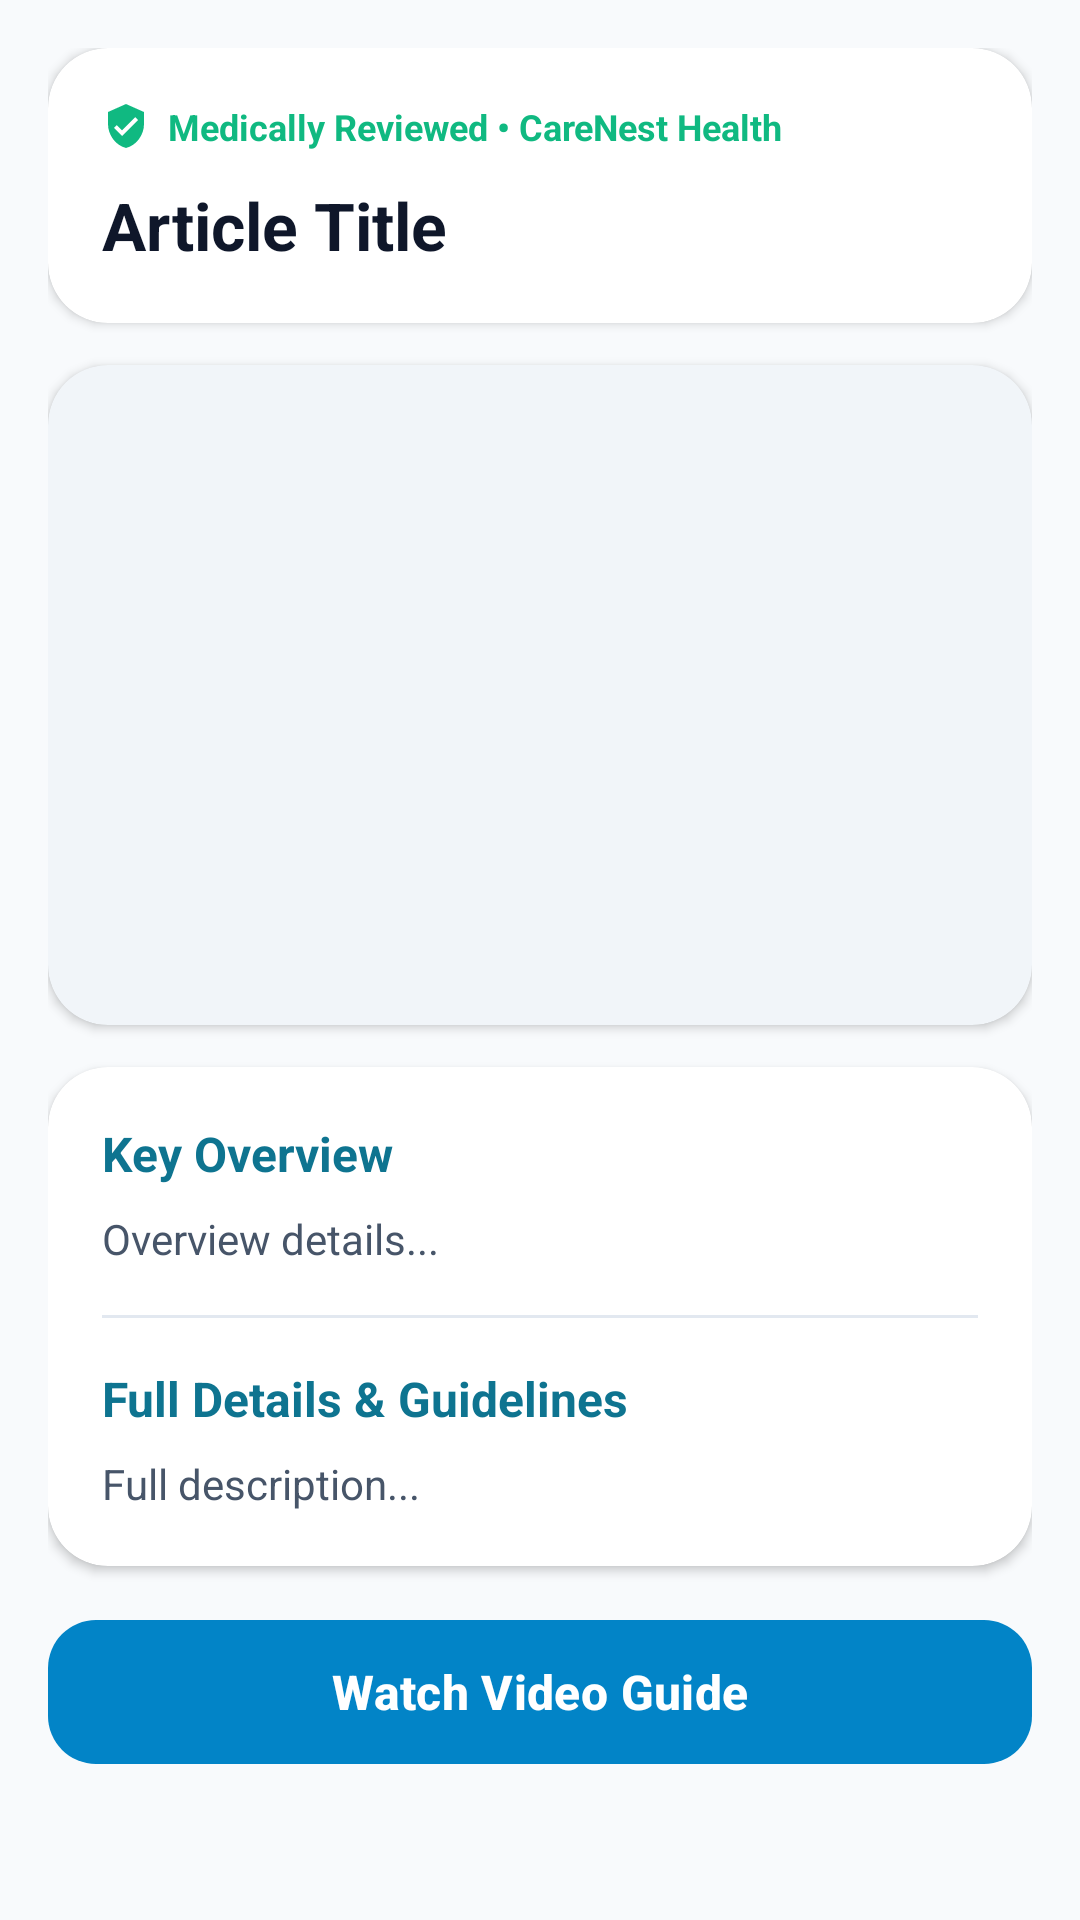

Android layout source for this screen:
<!-- AndroidManifest.xml: application theme Theme.CARENEST -->
<!-- res/layout/fragment_health__education__discription.xml -->
<?xml version="1.0" encoding="utf-8"?>
<layout xmlns:android="http://schemas.android.com/apk/res/android"
    xmlns:app="http://schemas.android.com/apk/res-auto"
    xmlns:tools="http://schemas.android.com/tools">

    <ScrollView
        android:id="@+id/scrollView"
        android:layout_width="match_parent"
        android:layout_height="match_parent"
        android:background="@color/background"
        android:fillViewport="true"
        android:scrollbars="none">

        <LinearLayout
            android:layout_width="match_parent"
            android:layout_height="wrap_content"
            android:orientation="vertical"
            android:padding="16dp">

            
            <androidx.cardview.widget.CardView
                android:layout_width="match_parent"
                android:layout_height="wrap_content"
                android:layout_marginBottom="14dp"
                app:cardCornerRadius="20dp"
                app:cardElevation="2dp"
                app:cardBackgroundColor="@color/surface">

                <LinearLayout
                    android:layout_width="match_parent"
                    android:layout_height="wrap_content"
                    android:orientation="vertical"
                    android:padding="18dp">

                    <LinearLayout
                        android:layout_width="wrap_content"
                        android:layout_height="wrap_content"
                        android:gravity="center_vertical"
                        android:orientation="horizontal">

                        <ImageView
                            android:layout_width="16dp"
                            android:layout_height="16dp"
                            android:src="@drawable/ic_shield"
                            app:tint="@color/accent_emerald" />

                        <TextView
                            android:layout_width="wrap_content"
                            android:layout_height="wrap_content"
                            android:layout_marginStart="6dp"
                            android:text="Medically Reviewed • CareNest Health"
                            android:textColor="@color/accent_emerald"
                            android:textSize="12sp"
                            android:textStyle="bold" />
                    </LinearLayout>

                    <TextView
                        android:id="@+id/Government_Scheme_Discription_Name"
                        android:layout_width="match_parent"
                        android:layout_height="wrap_content"
                        android:layout_marginTop="10dp"
                        android:text="Article Title"
                        android:textColor="@color/text_primary"
                        android:textSize="22sp"
                        android:textStyle="bold" />
                </LinearLayout>
            </androidx.cardview.widget.CardView>

            
            <androidx.cardview.widget.CardView
                android:layout_width="match_parent"
                android:layout_height="220dp"
                android:layout_marginBottom="14dp"
                app:cardCornerRadius="20dp"
                app:cardElevation="2dp"
                app:cardBackgroundColor="@color/surface_variant">

                <ImageView
                    android:id="@+id/Image_of_Blog"
                    android:layout_width="match_parent"
                    android:layout_height="match_parent"
                    android:scaleType="centerCrop"
                    android:contentDescription="Article Image" />
            </androidx.cardview.widget.CardView>

            
            <androidx.cardview.widget.CardView
                android:layout_width="match_parent"
                android:layout_height="wrap_content"
                android:layout_marginBottom="14dp"
                app:cardCornerRadius="20dp"
                app:cardElevation="2dp"
                app:cardBackgroundColor="@color/surface">

                <LinearLayout
                    android:layout_width="match_parent"
                    android:layout_height="wrap_content"
                    android:orientation="vertical"
                    android:padding="18dp">

                    <TextView
                        android:layout_width="wrap_content"
                        android:layout_height="wrap_content"
                        android:text="Key Overview"
                        android:textColor="@color/primary"
                        android:textSize="16sp"
                        android:textStyle="bold" />

                    <TextView
                        android:id="@+id/Government_Scheme_Discription_Discription"
                        android:layout_width="match_parent"
                        android:layout_height="wrap_content"
                        android:layout_marginTop="8dp"
                        android:lineSpacingExtra="4dp"
                        android:text="Overview details..."
                        android:textColor="@color/text_secondary"
                        android:textSize="14sp" />

                    <View
                        android:layout_width="match_parent"
                        android:layout_height="1dp"
                        android:layout_marginVertical="16dp"
                        android:background="@color/divider" />

                    <TextView
                        android:layout_width="wrap_content"
                        android:layout_height="wrap_content"
                        android:text="Full Details &amp; Guidelines"
                        android:textColor="@color/primary"
                        android:textSize="16sp"
                        android:textStyle="bold" />

                    <TextView
                        android:id="@+id/BlogDiscription"
                        android:layout_width="match_parent"
                        android:layout_height="wrap_content"
                        android:layout_marginTop="8dp"
                        android:lineSpacingExtra="4dp"
                        android:text="Full description..."
                        android:textColor="@color/text_secondary"
                        android:textSize="14sp" />
                </LinearLayout>
            </androidx.cardview.widget.CardView>

            
            <com.google.android.material.button.MaterialButton
                android:id="@+id/VideoLink"
                android:layout_width="match_parent"
                android:layout_height="56dp"
                android:layout_marginBottom="24dp"
                android:text="Watch Video Guide"
                android:textColor="@color/white"
                android:textSize="16sp"
                android:textStyle="bold"
                app:icon="@drawable/ic_play_arrow"
                app:iconGravity="textStart"
                app:iconTint="@color/white"
                app:cornerRadius="16dp"
                app:backgroundTint="@color/secondary"
                app:elevation="4dp" />

        </LinearLayout>
    </ScrollView>
</layout>
<!-- resources referenced by this layout -->
<resources>
  <color name="accent_emerald">#10B981</color>
  <color name="background">#F8FAFC</color>
  <color name="divider">#E2E8F0</color>
  <color name="primary">#0E7490</color>
  <color name="secondary">#0284C7</color>
  <color name="surface">#FFFFFF</color>
  <color name="surface_variant">#F1F5F9</color>
  <color name="text_primary">#0F172A</color>
  <color name="text_secondary">#475569</color>
  <color name="white">#FFFFFF</color>
  <!-- drawable ic_shield (drawable) -->
  <vector xmlns:android="http://schemas.android.com/apk/res/android"
      android:width="24dp"
      android:height="24dp"
      android:viewportWidth="24"
      android:viewportHeight="24">
      <path
          android:fillColor="@color/accent_emerald"
          android:pathData="M12,1L3,5v6c0,5.55 3.84,10.74 9,12 5.16,-1.26 9,-6.45 9,-12V5l-9,-4zm-2,16l-4,-4 1.41,-1.41L10,14.17l6.59,-6.59L18,9l-8,8z"/>
  </vector>
  <style name="Theme.CARENEST" parent="Base.Theme.CARENEST" />
  <style name="Base.Theme.CARENEST" parent="Theme.Material3.DayNight.NoActionBar">
          
          <item name="colorPrimary">@color/primary</item>
          <item name="colorOnPrimary">@color/white</item>
          <item name="colorPrimaryContainer">@color/primary_container</item>
          <item name="colorOnPrimaryContainer">@color/on_primary_container</item>
  
          <item name="colorSecondary">@color/secondary</item>
          <item name="colorOnSecondary">@color/white</item>
          <item name="colorSecondaryContainer">@color/secondary_container</item>
          <item name="colorOnSecondaryContainer">@color/on_secondary_container</item>
  
          <item name="android:colorBackground">@color/background</item>
          <item name="colorSurface">@color/surface</item>
          <item name="colorOnSurface">@color/text_primary</item>
          <item name="colorSurfaceVariant">@color/surface_variant</item>
          <item name="colorOnSurfaceVariant">@color/text_secondary</item>
  
          <item name="colorOutline">@color/divider</item>
  
          
          <item name="android:statusBarColor">@color/surface</item>
          <item name="android:windowLightStatusBar">true</item>
          <item name="android:navigationBarColor">@color/surface</item>
      </style>
  <color name="primary_container">#E0F2FE</color>
  <color name="on_primary_container">#0C4A6E</color>
  <color name="secondary_container">#BAE6FD</color>
  <color name="on_secondary_container">#0369A1</color>
</resources>
